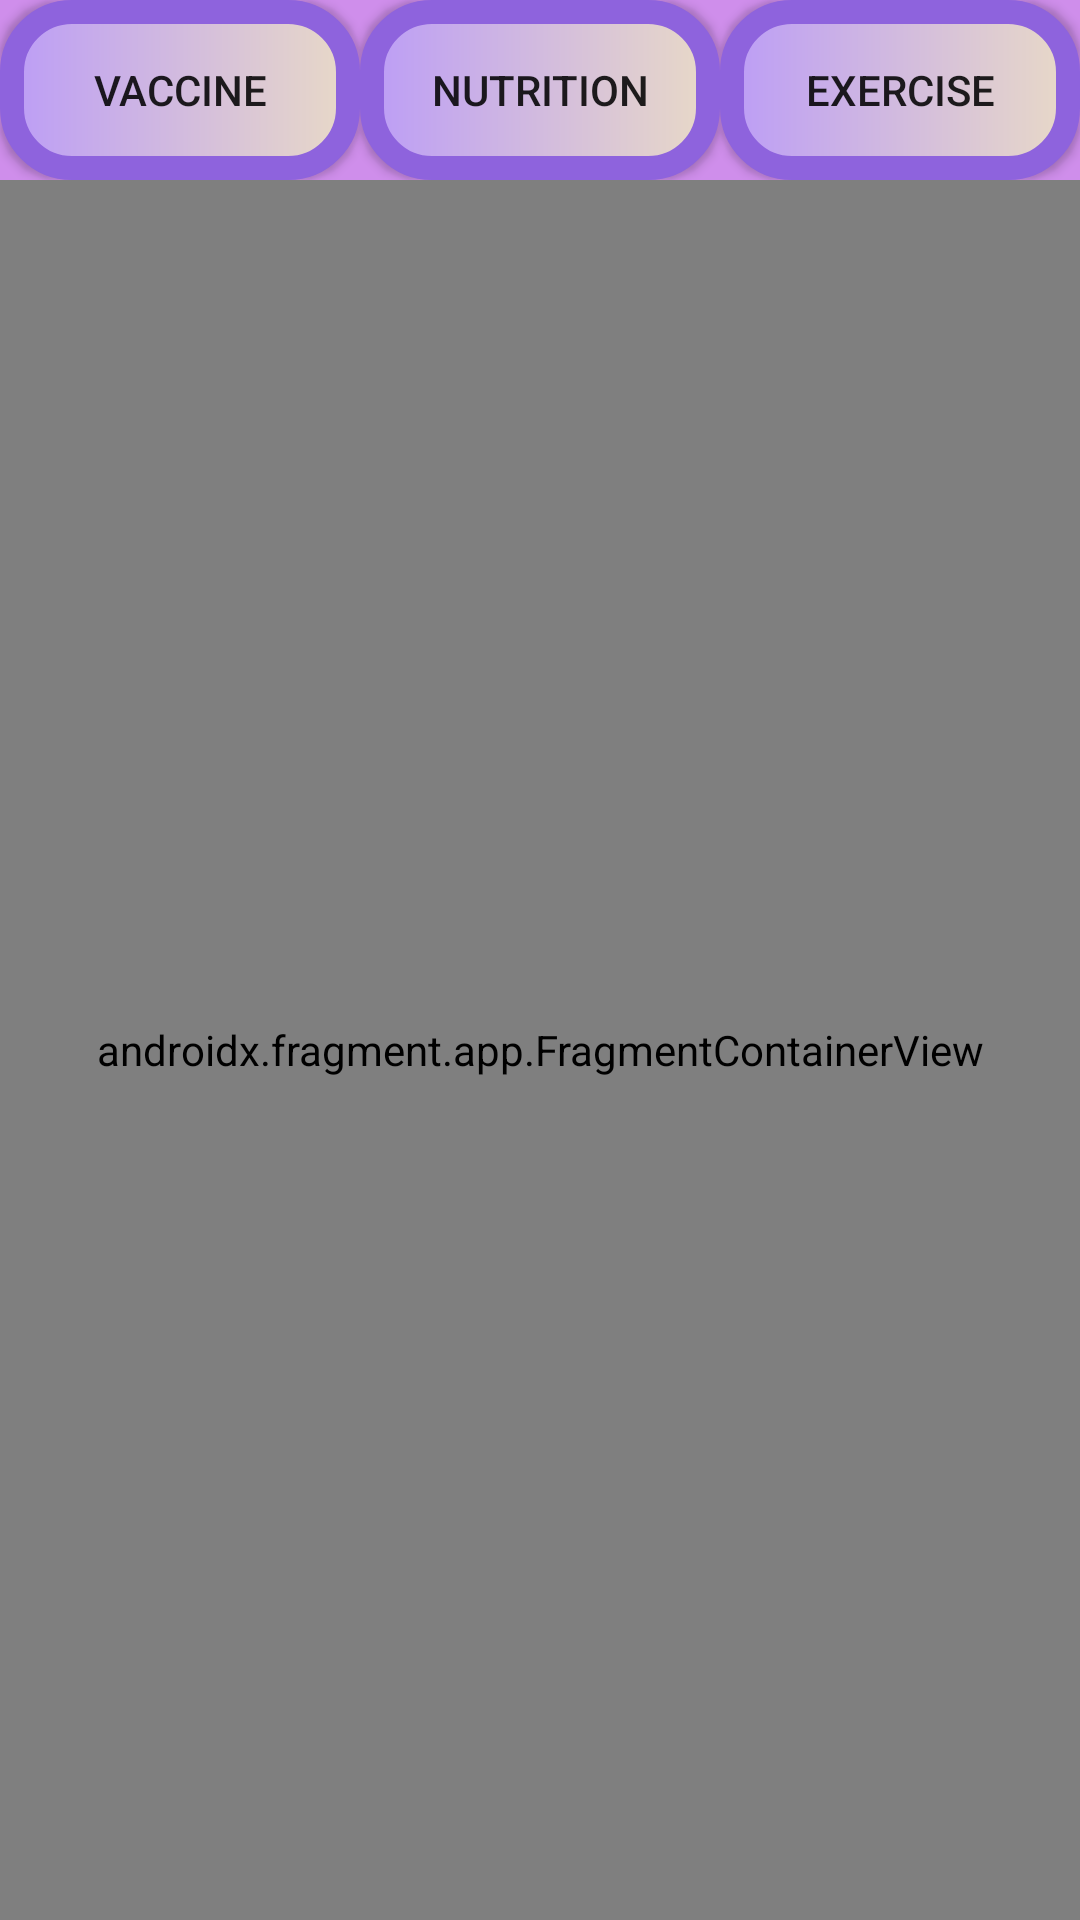

The Android layout XML behind this screen, and the referenced resources:
<!-- AndroidManifest.xml: application theme Theme.Try_fragment -->
<!-- res/layout/activity_main.xml -->
<?xml version="1.0" encoding="utf-8"?>
<androidx.constraintlayout.widget.ConstraintLayout xmlns:android="http://schemas.android.com/apk/res/android"
    xmlns:app="http://schemas.android.com/apk/res-auto"
    xmlns:tools="http://schemas.android.com/tools"
    android:layout_width="match_parent"
    android:layout_height="match_parent"
    tools:context=".MainActivity">
    <include layout="@layout/toolbar"
        android:id="@+id/toolbar"
        android:visibility="gone"/>

    <LinearLayout
        android:layout_width="match_parent"
        android:layout_height="match_parent"
        android:orientation="vertical"
        tools:layout_editor_absoluteX="0dp"
        tools:layout_editor_absoluteY="0dp">

        <LinearLayout
            android:layout_width="match_parent"
            android:layout_height="60dp"
            android:background="#CF8EEB"
            android:orientation="horizontal">

            <Button
                android:id="@+id/button"
                android:layout_width="wrap_content"
                android:layout_height="60dp"
                android:layout_weight="1"
                android:background="@drawable/gradient4"
                android:text="Vaccine" />

            <Button
                android:id="@+id/button2"
                android:layout_width="wrap_content"
                android:layout_height="60dp"
                android:layout_weight="1"
                android:background="@drawable/gradient4"
                android:text="Nutrition" />

            <Button
                android:id="@+id/button3"
                android:layout_width="wrap_content"
                android:layout_height="60dp"
                android:layout_weight="1"
                android:background="@drawable/gradient4"
                android:text="@string/ex1" />

        </LinearLayout>

        <LinearLayout
            android:layout_width="match_parent"
            android:layout_height="match_parent"
            android:orientation="vertical">

            <androidx.fragment.app.FragmentContainerView
                android:id="@+id/fragmentContainerView"
                android:name="com.example.try_fragment.VaccineFragment"
                android:layout_width="match_parent"
                android:layout_height="match_parent" />

            <androidx.fragment.app.FragmentContainerView
                android:id="@+id/fragmentContainerView2"
                android:name="com.example.try_fragment.NutritionFragment"
                android:layout_width="match_parent"
                android:layout_height="match_parent" />

            <androidx.fragment.app.FragmentContainerView
                android:id="@+id/fragmentContainerView3"
                android:name="com.example.try_fragment.ExerciseFragment"
                android:layout_width="match_parent"
                android:layout_height="match_parent" />
        </LinearLayout>
    </LinearLayout>

</androidx.constraintlayout.widget.ConstraintLayout>
<!-- res/layout/toolbar.xml (included above) -->
<?xml version="1.0" encoding="utf-8"?>
<androidx.appcompat.widget.Toolbar xmlns:android="http://schemas.android.com/apk/res/android"
    android:layout_width="match_parent"
    android:layout_height="wrap_content"
    xmlns:tools="http://schemas.android.com/tools"
    android:id="@+id/toolbar"
    android:elevation="4dp"
    android:background="@color/purple2"
    android:theme="@style/ThemeOverlay.AppCompat.Dark.ActionBar"

    >

</androidx.appcompat.widget.Toolbar>
<!-- resources referenced by this layout -->
<resources>
  <color name="purple2">#683A7C</color>
  <!-- drawable gradient4 (drawable) -->
  <?xml version="1.0" encoding="utf-8"?>
  <shape xmlns:android="http://schemas.android.com/apk/res/android">
      <gradient
          android:startColor="#BC9DF6"
          android:endColor="#E8D9C7"/>
  
      <corners
          android:radius="20dp"
          />
      <stroke
          android:width="8dp"
          android:color="#8E63DD"/>
  </shape>
  <string name="ex1">Exercise</string>
  <style name="Theme.Try_fragment" parent="Base.Theme.Try_fragment" />
  <style name="Base.Theme.Try_fragment" parent="Theme.AppCompat.DayNight.NoActionBar">
          
          
      </style>
</resources>
